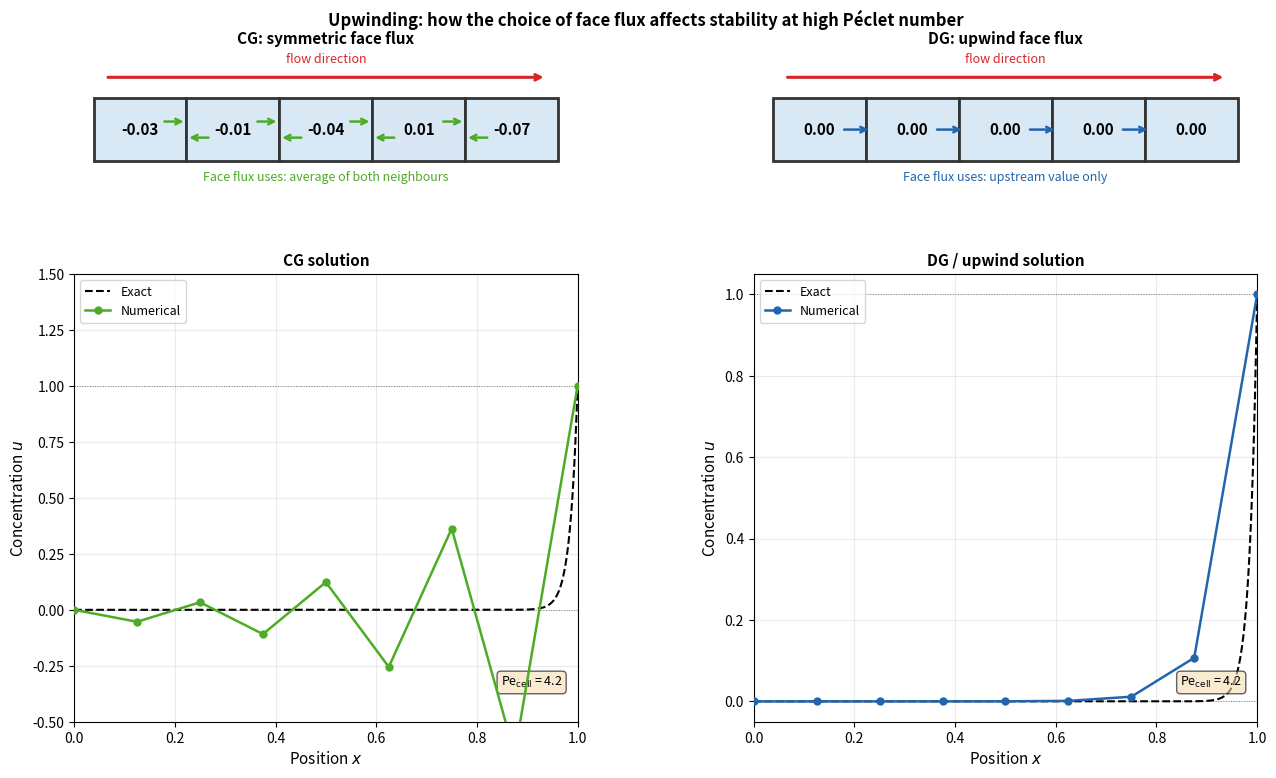

The matplotlib source for this figure: (Note: this script raises an exception after producing the figure.)
"""
Illustrates why upwinding matters in advection-dominated problems.

Top row: cell-by-cell schematics showing how each scheme computes the face flux.
Bottom row: resulting 1D solutions compared against the exact answer.
"""

import numpy as np
import matplotlib.pyplot as plt
import matplotlib.patches as mpatches
import matplotlib.gridspec as gridspec

# ── Parameters ────────────────────────────────────────────────────────────────
w = 1.0  # advective velocity (m/s)
D = 0.015  # diffusion coefficient (m²/s)
n_cells = 8  # number of cells
h = 1.0 / n_cells
Pe_cell = w * h / (2 * D)

# ── Node positions ────────────────────────────────────────────────────────────
nodes = np.linspace(0, 1, n_cells + 1)
cell_centres = 0.5 * (nodes[:-1] + nodes[1:])

# ── Exact solution ────────────────────────────────────────────────────────────
x_ex = np.linspace(0, 1, 500)
u_ex = (np.exp(w / D * x_ex) - 1) / (np.exp(w / D) - 1)

# ── CG solution (central differencing = standard linear CG) ──────────────────
# Equation at interior node i:
#   -(D/h² + w/2h) u_{i-1} + (2D/h²) u_i + (-D/h² + w/2h) u_{i+1} = 0
sz = n_cells - 1
A_cg = np.zeros((sz, sz))
for k in range(sz):
    A_cg[k, k] = 2 * D / h**2
    if k > 0:
        A_cg[k, k - 1] = -(D / h**2 + w / (2 * h))
    if k < sz - 1:
        A_cg[k, k + 1] = -D / h**2 + w / (2 * h)
b_cg = np.zeros(sz)
b_cg[-1] = D / h**2 - w / (2 * h)  # contribution from u_n = 1

u_cg = np.zeros(n_cells + 1)
u_cg[-1] = 1.0
u_cg[1:n_cells] = np.linalg.solve(A_cg, b_cg)

# ── Upwind solution (first-order upwind advection + central diffusion) ────────
# Equation at interior node i:
#   -(w/h + D/h²) u_{i-1} + (w/h + 2D/h²) u_i + (-D/h²) u_{i+1} = 0
A_up = np.zeros((sz, sz))
for k in range(sz):
    A_up[k, k] = w / h + 2 * D / h**2
    if k > 0:
        A_up[k, k - 1] = -(w / h + D / h**2)
    if k < sz - 1:
        A_up[k, k + 1] = -D / h**2
b_up = np.zeros(sz)
b_up[-1] = D / h**2  # contribution from u_n = 1

u_up = np.zeros(n_cells + 1)
u_up[-1] = 1.0
u_up[1:n_cells] = np.linalg.solve(A_up, b_up)

# Cell averages used to colour the schematic cells
u_cg_cells = 0.5 * (u_cg[:-1] + u_cg[1:])
u_up_cells = 0.5 * (u_up[:-1] + u_up[1:])

# ── Colours ───────────────────────────────────────────────────────────────────
COL_CG = "#4dac26"
COL_DG = "#2166ac"
COL_FLOW = "#d62728"


# ── Schematic drawing ─────────────────────────────────────────────────────────
def draw_schematic(ax, u_cells, upwind, title, arrow_col):
    """
    Draw n_show cells as coloured rectangles.
    At each interior face show which cell(s) contribute to the face flux:
      upwind=False  ->  arrows from both neighbours (CG / symmetric)
      upwind=True   ->  arrow from upstream cell only (DG / upwind)
    """
    n_show = 5
    cw, ch = 1.2, 0.55  # cell width / height

    cmap = plt.cm.Blues
    u_clamp = np.clip(u_cells[:n_show], 0.0, 1.0)

    # Draw cells
    for i in range(n_show):
        x0 = i * cw
        rect = mpatches.FancyBboxPatch(
            [x0, 0],
            cw,
            ch,
            boxstyle="square,pad=0",
            linewidth=2,
            edgecolor="#333333",
            facecolor=cmap(0.15 + 0.8 * u_clamp[i]),
        )
        ax.add_patch(rect)
        txt_col = "white" if u_clamp[i] > 0.55 else "black"
        ax.text(
            x0 + cw / 2,
            ch / 2,
            f"{u_cells[i]:.2f}",
            ha="center",
            va="center",
            fontsize=11,
            color=txt_col,
            fontweight="bold",
        )

    # Flow direction arrow
    ax.annotate(
        "",
        xy=(n_show * cw - 0.15, ch + 0.18),
        xytext=(0.15, ch + 0.18),
        arrowprops=dict(arrowstyle="->", color=COL_FLOW, lw=2.2),
    )
    ax.text(
        n_show * cw / 2,
        ch + 0.31,
        "flow direction",
        ha="center",
        fontsize=9,
        color=COL_FLOW,
    )

    # Face flux arrows
    for i in range(1, n_show):
        xf = i * cw
        yf = ch / 2
        if upwind:
            # Single arrow: information comes from upstream (left) cell only
            ax.annotate(
                "",
                xy=(xf + 0.07, yf),
                xytext=(xf - 0.32, yf),
                arrowprops=dict(arrowstyle="->", color=arrow_col, lw=1.8),
            )
        else:
            # Two arrows: both neighbours contribute (symmetric)
            ax.annotate(
                "",
                xy=(xf, yf + 0.07),
                xytext=(xf - 0.32, yf + 0.07),
                arrowprops=dict(arrowstyle="->", color=arrow_col, lw=1.8),
            )
            ax.annotate(
                "",
                xy=(xf, yf - 0.07),
                xytext=(xf + 0.32, yf - 0.07),
                arrowprops=dict(arrowstyle="->", color=arrow_col, lw=1.8),
            )

    lbl = "upstream value only" if upwind else "average of both neighbours"
    ax.text(
        n_show * cw / 2,
        -0.17,
        f"Face flux uses: {lbl}",
        ha="center",
        fontsize=9,
        color=arrow_col,
        style="italic",
    )

    ax.set_xlim(-0.25, n_show * cw + 0.25)
    ax.set_ylim(-0.22, ch + 0.42)
    ax.axis("off")
    ax.set_title(title, fontsize=11, fontweight="bold", pad=4)


# ── Build figure ──────────────────────────────────────────────────────────────
fig = plt.figure(figsize=(13, 8))
gs = gridspec.GridSpec(2, 2, height_ratios=[0.55, 1.8], hspace=0.30, wspace=0.35)
fig.subplots_adjust(top=0.93, bottom=0.09, left=0.06, right=0.97)

ax_cg_s = fig.add_subplot(gs[0, 0])
ax_dg_s = fig.add_subplot(gs[0, 1])
ax_cg_p = fig.add_subplot(gs[1, 0])
ax_dg_p = fig.add_subplot(gs[1, 1])

draw_schematic(
    ax_cg_s, u_cg_cells, upwind=False, title="CG: symmetric face flux", arrow_col=COL_CG
)

draw_schematic(
    ax_dg_s, u_up_cells, upwind=True, title="DG: upwind face flux", arrow_col=COL_DG
)

# Solution plots
for ax, u_num, col, title in [
    (ax_cg_p, u_cg, COL_CG, "CG solution"),
    (ax_dg_p, u_up, COL_DG, "DG / upwind solution"),
]:
    ax.plot(x_ex, u_ex, "k--", lw=1.5, label="Exact", zorder=3)
    ax.plot(
        nodes, u_num, color=col, lw=1.8, marker="o", ms=5, label="Numerical", zorder=4
    )
    ax.axhline(0, color="grey", lw=0.7, ls=":")
    ax.axhline(1, color="grey", lw=0.7, ls=":")
    ax.set_xlabel("Position $x$", fontsize=11)
    ax.set_ylabel("Concentration $u$", fontsize=11)
    ax.set_title(title, fontsize=11, fontweight="bold")
    ax.legend(fontsize=9, loc="upper left")
    ax.set_xlim(0, 1)
    ax.grid(True, alpha=0.25)
    ax.text(
        0.97,
        0.08,
        rf"Pe$_\mathrm{{cell}}$ = {Pe_cell:.1f}",
        transform=ax.transAxes,
        fontsize=9,
        ha="right",
        bbox=dict(boxstyle="round,pad=0.3", facecolor="wheat", alpha=0.6),
    )

ax_cg_p.set_ylim(-0.5, 1.5)

fig.suptitle(
    "Upwinding: how the choice of face flux affects stability at high Péclet number",
    fontsize=12,
    fontweight="bold",
)

plt.savefig("images/cg_vs_dg_upwinding.svg", bbox_inches="tight")
plt.savefig("images/cg_vs_dg_upwinding.png", bbox_inches="tight", dpi=150)
plt.show()

print(f"Cell Peclet number : {Pe_cell:.2f}")
print(f"CG solution range  : [{u_cg.min():.3f}, {u_cg.max():.3f}]")
print(f"Upwind range       : [{u_up.min():.3f}, {u_up.max():.3f}]")
